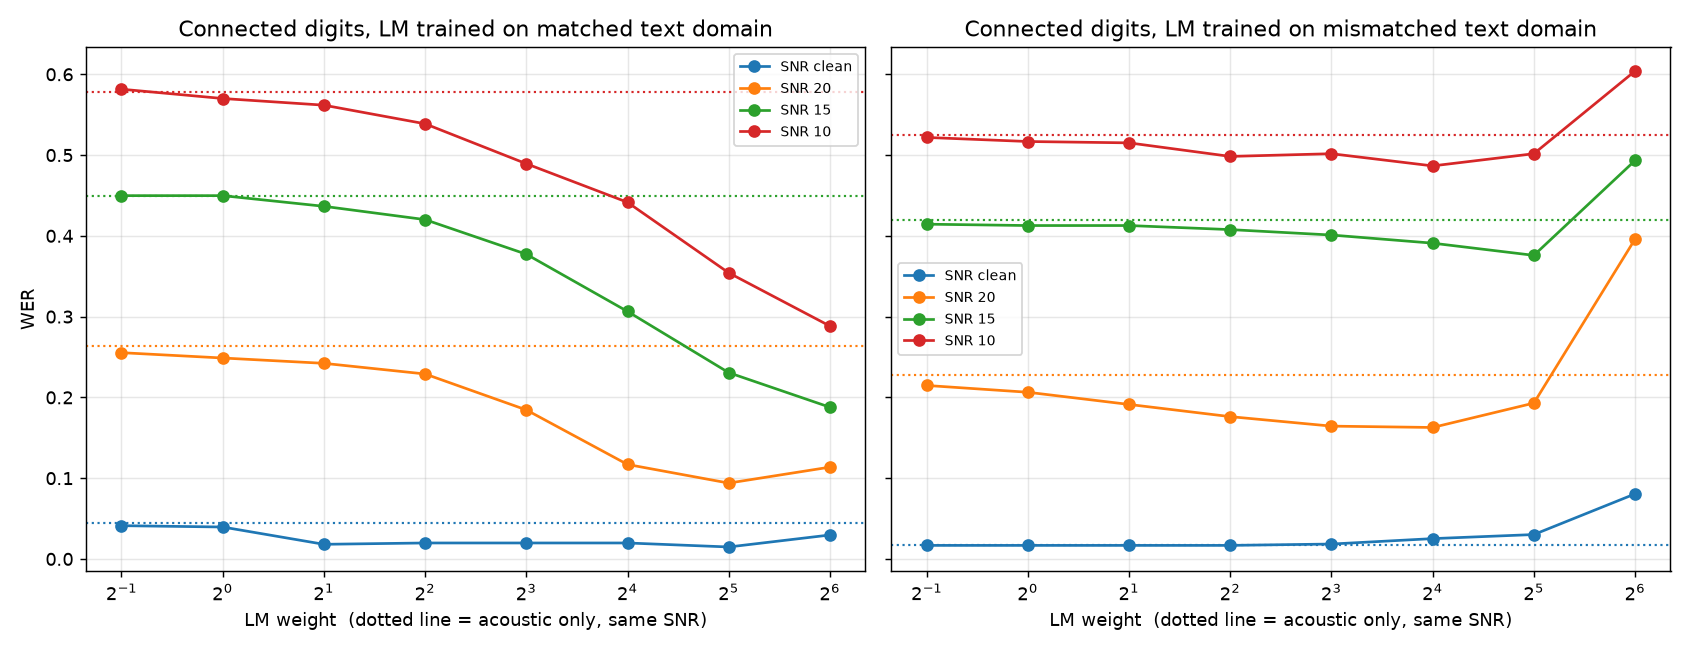

The table this chart was drawn from, first rows:
domain, snr, decoder, lm_weight, penalty, wer, sub, dele, ins, viterbi_ms_per_utt
matched, clean, acoustic-only, 0.0, -300.0, 0.04448, 15, 12, 0, 6.57
matched, clean, bigram w=0.5, 0.5, -300.0, 0.04119, 14, 11, 0, 6.365
matched, clean, bigram w=1, 1.0, -300.0, 0.03954, 13, 11, 0, 6.16
matched, clean, bigram w=2, 2.0, -200.0, 0.01812, 10, 1, 0, 6.197
matched, clean, bigram w=4, 4.0, -200.0, 0.01977, 11, 1, 0, 6.115
matched, clean, bigram w=8, 8.0, -200.0, 0.01977, 11, 1, 0, 6.182
matched, clean, bigram w=16, 16.0, -200.0, 0.01977, 9, 3, 0, 6.183
matched, clean, bigram w=32, 32.0, -150.0, 0.01483, 7, 2, 0, 6.379
matched, clean, bigram w=64, 64.0, -150.0, 0.02965, 8, 8, 2, 6.096
matched, 20, acoustic-only, 0.0, -150.0, 0.2636, 130, 2, 28, 6.164
matched, 20, bigram w=0.5, 0.5, -150.0, 0.2554, 125, 2, 28, 6.191
matched, 20, bigram w=1, 1.0, -150.0, 0.2488, 124, 2, 25, 6.088
matched, 20, bigram w=2, 2.0, -150.0, 0.2422, 122, 2, 23, 6.062
matched, 20, bigram w=4, 4.0, -150.0, 0.229, 115, 2, 22, 6.399
matched, 20, bigram w=8, 8.0, -100.0, 0.1845, 85, 1, 26, 6.152
matched, 20, bigram w=16, 16.0, -60.0, 0.117, 42, 1, 28, 6.114
matched, 20, bigram w=32, 32.0, -60.0, 0.0939, 31, 1, 25, 6.097
matched, 20, bigram w=64, 64.0, -100.0, 0.1137, 32, 11, 26, 6.335
matched, 15, acoustic-only, 0.0, -200.0, 0.4498, 220, 22, 31, 6.217
matched, 15, bigram w=0.5, 0.5, -200.0, 0.4498, 220, 22, 31, 6.251
matched, 15, bigram w=1, 1.0, -200.0, 0.4498, 220, 23, 30, 6.187
matched, 15, bigram w=2, 2.0, -150.0, 0.4366, 210, 2, 53, 5.981
matched, 15, bigram w=4, 4.0, -150.0, 0.4201, 204, 3, 48, 6.053
matched, 15, bigram w=8, 8.0, -150.0, 0.3773, 187, 4, 38, 6.164
matched, 15, bigram w=16, 16.0, -150.0, 0.3064, 146, 15, 25, 6.11
matched, 15, bigram w=32, 32.0, -60.0, 0.2306, 81, 2, 57, 6.063
matched, 15, bigram w=64, 64.0, -100.0, 0.1878, 56, 28, 30, 6.109
matched, 10, acoustic-only, 0.0, -200.0, 0.5783, 281, 50, 20, 6.299
matched, 10, bigram w=0.5, 0.5, -150.0, 0.5815, 286, 14, 53, 6.134
matched, 10, bigram w=1, 1.0, -150.0, 0.57, 283, 15, 48, 6.059
matched, 10, bigram w=2, 2.0, -150.0, 0.5618, 279, 17, 45, 6.114
matched, 10, bigram w=4, 4.0, -150.0, 0.5387, 271, 19, 37, 6.399
matched, 10, bigram w=8, 8.0, -150.0, 0.4893, 253, 25, 19, 6.18
matched, 10, bigram w=16, 16.0, -100.0, 0.4415, 202, 15, 51, 6.2
matched, 10, bigram w=32, 32.0, -60.0, 0.3542, 130, 12, 73, 6.203
matched, 10, bigram w=64, 64.0, -100.0, 0.2883, 80, 74, 21, 6.204
mismatched, clean, acoustic-only, 0.0, -150.0, 0.01678, 9, 1, 0, 5.934
mismatched, clean, bigram w=0.5, 0.5, -150.0, 0.01678, 9, 1, 0, 5.835
mismatched, clean, bigram w=1, 1.0, -150.0, 0.01678, 9, 1, 0, 6.123
mismatched, clean, bigram w=2, 2.0, -150.0, 0.01678, 9, 1, 0, 5.828
mismatched, clean, bigram w=4, 4.0, -150.0, 0.01678, 9, 1, 0, 5.922
mismatched, clean, bigram w=8, 8.0, -150.0, 0.01846, 10, 1, 0, 6.007
mismatched, clean, bigram w=16, 16.0, -150.0, 0.02517, 12, 3, 0, 5.837
mismatched, clean, bigram w=32, 32.0, -30.0, 0.0302, 12, 0, 6, 5.984
mismatched, clean, bigram w=64, 64.0, -30.0, 0.08054, 32, 4, 12, 6.009
mismatched, 20, acoustic-only, 0.0, -30.0, 0.2282, 34, 0, 102, 5.974
mismatched, 20, bigram w=0.5, 0.5, -30.0, 0.2148, 31, 0, 97, 5.906
mismatched, 20, bigram w=1, 1.0, -30.0, 0.2064, 32, 0, 91, 5.982
mismatched, 20, bigram w=2, 2.0, -30.0, 0.1913, 34, 0, 80, 5.986
mismatched, 20, bigram w=4, 4.0, -30.0, 0.1762, 38, 0, 67, 5.948
mismatched, 20, bigram w=8, 8.0, -30.0, 0.1644, 41, 0, 57, 6.067
mismatched, 20, bigram w=16, 16.0, -30.0, 0.1628, 43, 0, 54, 5.981
mismatched, 20, bigram w=32, 32.0, -30.0, 0.193, 55, 0, 60, 5.765
mismatched, 20, bigram w=64, 64.0, -60.0, 0.396, 141, 30, 65, 5.875
mismatched, 15, acoustic-only, 0.0, -200.0, 0.4195, 206, 22, 22, 5.848
mismatched, 15, bigram w=0.5, 0.5, -200.0, 0.4144, 204, 21, 22, 5.837
mismatched, 15, bigram w=1, 1.0, -200.0, 0.4128, 203, 22, 21, 5.912
mismatched, 15, bigram w=2, 2.0, -200.0, 0.4128, 200, 27, 19, 5.991
mismatched, 15, bigram w=4, 4.0, -200.0, 0.4077, 199, 29, 15, 5.903
mismatched, 15, bigram w=8, 8.0, -100.0, 0.401, 172, 1, 66, 5.84
... 12 more rows
